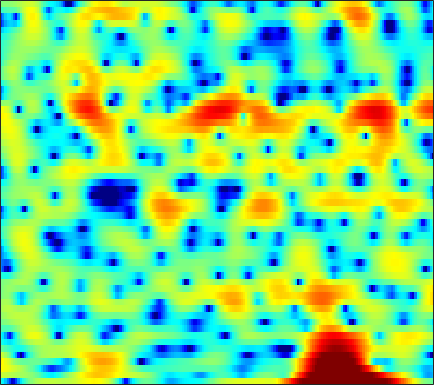

Values plotted in this chart, from the file beside it:
-4.1782, -5.1954, -7.0992, -9.8277, -12.59, -16.766, -15.646, -12.191, -8.502, -5.8586, -3.8792, -2.6904, -1.4098, -0.39614, 0.21678, 0.87019, 1.376, 1.6723, 1.9815, 2.1906, 2.3247, 2.3851, 2.4059, 2.3806
2.85, 2.709, 2.486, 2.246, 2.068, 1.854, 1.677, 1.572, 1.455, 1.347, 1.227, 1.114, 0.914, 0.6352, 0.3645, -0.09005, -0.6629, -1.171, -1.953, -2.833, -3.749, -4.401, -5.093, -5.422
4.803, 4.601, 4.296, 3.958, 3.685, 3.304, 2.907, 2.599, 2.174, 1.726, 1.247, 0.8595, 0.2918, -0.3571, -0.9162, -1.78, -2.807, -3.706, -5.104, -6.753, -8.66, -10.18, -12.04, -13.02
5.271, 4.796, 4.088, 3.3, 2.663, 1.78, 0.9004, 0.2818, -0.4193, -0.9117, -1.16, -1.204, -1.13, -0.9962, -0.8976, -0.8171, -0.8165, -0.875, -1.04, -1.292, -1.618, -1.897, -2.299, -2.736
3.008, 2.369, 1.348, 0.08603, -1.07, -2.995, -5.583, -8.27, -14.02, -27.12, -14.72, -10.04, -6.343, -3.946, -2.628, -1.301, -0.3178, 0.2474, 0.8155, 1.214, 1.488, 1.628, 1.754, 1.818
-0.8071, -1.173, -1.717, -2.301, -2.747, -3.317, -3.826, -4.121, -4.319, -4.218, -3.807, -3.33, -2.546, -1.708, -1.1, -0.3681, 0.2571, 0.6475, 1.056, 1.346, 1.538, 1.63, 1.709, 1.751
-3.823, -4.437, -5.285, -5.901, -6.015, -5.599, -4.706, -3.878, -2.742, -1.662, -0.6822, -0.02411, 0.7504, 1.397, 1.795, 2.203, 2.464, 2.56, 2.55, 2.388, 2.077, 1.751, 1.218, 0.6162
-4.405, -5.767, -8.487, -12.48, -14.45, -10.85, -6.551, -4.142, -1.71, 0.09242, 1.462, 2.267, 3.098, 3.678, 3.965, 4.167, 4.154, 4.002, 3.605, 2.974, 2.066, 1.161, -0.415, -2.562
-1.962, -2.02, -2.092, -2.054, -1.885, -1.444, -0.7917, -0.222, 0.5719, 1.315, 1.948, 2.336, 2.719, 2.942, 3.001, 2.932, 2.69, 2.393, 1.846, 1.125, 0.2353, -0.5336, -1.689, -2.962
-0.5015, -0.2168, 0.1247, 0.4438, 0.6766, 0.9889, 1.298, 1.522, 1.801, 2.046, 2.231, 2.317, 2.344, 2.259, 2.114, 1.8, 1.346, 0.9152, 0.2137, -0.6248, -1.553, -2.271, -3.22, -4.084
0.5463, 0.9341, 1.357, 1.691, 1.882, 2.081, 2.226, 2.309, 2.379, 2.414, 2.422, 2.396, 2.304, 2.126, 1.913, 1.496, 0.9027, 0.3238, -0.6656, -1.949, -3.552, -4.978, -7.124, -9.232
1.362, 1.74, 2.073, 2.216, 2.205, 2.059, 1.805, 1.594, 1.336, 1.186, 1.183, 1.279, 1.474, 1.655, 1.727, 1.674, 1.396, 1.008, 0.2412, -0.8808, -2.47, -4.026, -6.654, -9.843
1.081, 1.449, 1.644, 1.471, 1.086, 0.1791, -1.262, -2.725, -5.074, -6.94, -6.376, -4.721, -2.459, -0.7275, 0.2136, 1.078, 1.546, 1.677, 1.622, 1.363, 0.9472, 0.5772, 0.08092, -0.3068
-0.3544, 0.1776, 0.5233, 0.4583, 0.1407, -0.6855, -2.042, -3.436, -5.623, -7.332, -6.864, -5.391, -3.32, -1.715, -0.8419, -0.05142, 0.417, 0.6159, 0.73, 0.7682, 0.8354, 0.9103, 1.043, 1.227
-0.3537, 0.1461, 0.5928, 0.8176, 0.8501, 0.7439, 0.5223, 0.2964, 0.003416, -0.1809, -0.2368, -0.1991, -0.1401, -0.1609, -0.2908, -0.6835, -1.328, -1.925, -2.758, -3.33, -3.231, -2.705, -1.655, -0.5312
-0.2687, -0.082, 0.1603, 0.4125, 0.5966, 0.8539, 1.113, 1.302, 1.504, 1.638, 1.676, 1.619, 1.39, 0.9257, 0.3723, -0.7385, -2.47, -4.369, -8.298, -16.59, -17.31, -9.989, -5.094, -2.228
-3.498, -3.853, -4.093, -3.927, -3.48, -2.589, -1.572, -0.8089, 0.1077, 0.8318, 1.355, 1.593, 1.715, 1.597, 1.347, 0.8165, 0.06431, -0.5979, -1.433, -1.99, -2.033, -1.703, -0.9393, -0.0733
-9.579, -11.92, -16.64, -18.97, -14.43, -9.294, -5.838, -3.924, -1.964, -0.4996, 0.5784, 1.169, 1.707, 2.001, 2.08, 2.043, 1.891, 1.721, 1.465, 1.256, 1.1, 1.042, 1.035, 1.072
-9.972, -10.58, -11.09, -10.64, -9.398, -7.117, -4.801, -3.232, -1.461, -0.04612, 1.04, 1.664, 2.264, 2.628, 2.769, 2.791, 2.672, 2.507, 2.197, 1.819, 1.418, 1.111, 0.7027, 0.3221
-9.755, -8.494, -6.929, -5.443, -4.314, -2.803, -1.383, -0.3904, 0.7968, 1.786, 2.552, 2.98, 3.352, 3.509, 3.494, 3.297, 2.903, 2.505, 1.849, 1.056, 0.1636, -0.5597, -1.554, -2.518
-9.529, -7.349, -4.999, -3.036, -1.764, -0.3106, 0.9589, 1.768, 2.669, 3.366, 3.847, 4.065, 4.155, 4.011, 3.742, 3.185, 2.377, 1.611, 0.4017, -1.04, -2.697, -4.08, -6.078, -8.338
-6.011, -4.543, -2.75, -1.14, -0.06271, 1.17, 2.207, 2.862, 3.549, 4.028, 4.294, 4.346, 4.208, 3.808, 3.321, 2.415, 1.194, 0.0212, -1.88, -4.166, -6.826, -8.928, -11.71, -14.21
-3.564, -2.521, -1.196, 0.01331, 0.8178, 1.802, 2.615, 3.119, 3.642, 3.983, 4.138, 4.113, 3.886, 3.422, 2.895, 1.903, 0.5633, -0.7423, -2.977, -5.941, -10.06, -14.66, -27.29, -23.16
-2.904, -2.114, -1.084, -0.1188, 0.5432, 1.327, 1.996, 2.401, 2.826, 3.115, 3.264, 3.285, 3.179, 2.909, 2.589, 1.967, 1.099, 0.3012, -1.032, -2.614, -4.341, -5.552, -6.832, -7.31
-4.551, -3.805, -2.738, -1.754, -1.058, -0.3263, 0.233, 0.5438, 0.8181, 1.003, 1.144, 1.264, 1.444, 1.601, 1.682, 1.733, 1.615, 1.455, 1.099, 0.6421, 0.1404, -0.2263, -0.6417, -0.9163
-9.802, -8.075, -5.892, -4.151, -3.183, -2.328, -1.978, -2.009, -2.385, -2.985, -3.425, -3.361, -2.605, -1.383, -0.4506, 0.6289, 1.439, 1.827, 2.171, 2.286, 2.257, 2.165, 2.022, 1.855
-13.36, -9.765, -6.467, -4.283, -3.262, -2.535, -2.515, -3.045, -4.623, -7.823, -15.29, -31.64, -10.26, -4.665, -2.137, 0.07858, 1.52, 2.227, 2.779, 2.995, 2.942, 2.783, 2.461, 2.119
-4.462, -3.657, -2.543, -1.559, -0.9832, -0.5251, -0.4324, -0.6043, -1.127, -1.829, -2.332, -2.299, -1.559, -0.3062, 0.6442, 1.743, 2.482, 2.833, 2.949, 2.703, 2.071, 1.337, 0.0174, -1.538
-2.051, -1.603, -0.9884, -0.4094, -0.02488, 0.4191, 0.7043, 0.8524, 0.9643, 1.038, 1.147, 1.26, 1.484, 1.778, 1.988, 2.218, 2.315, 2.257, 1.966, 1.348, 0.3143, -0.8174, -2.995, -6.507
-2.664, -2.272, -1.68, -1.081, -0.6539, -0.1125, 0.3432, 0.6209, 0.91, 1.106, 1.218, 1.272, 1.319, 1.323, 1.313, 1.253, 1.179, 1.045, 0.8177, 0.4486, -0.08381, -0.5774, -1.339, -2.098
-5.07, -4.565, -3.658, -2.63, -1.848, -0.9701, -0.2252, 0.1886, 0.5571, 0.7186, 0.6866, 0.5672, 0.3015, -0.02137, -0.2403, -0.4505, -0.5427, -0.4999, -0.3889, -0.2223, -0.06212, 0.02875, 0.1189, 0.2552
-12.28, -10.46, -7.25, -4.456, -2.827, -1.127, 0.02841, 0.6022, 0.9869, 0.9724, 0.5762, 0.008494, -1.085, -2.449, -3.518, -4.489, -4.5, -3.836, -2.655, -1.502, -0.5403, 0.0398, 0.6772, 1.192
-12.5, -10.08, -6.283, -3.119, -1.373, 0.4459, 1.613, 2.159, 2.451, 2.238, 1.492, 0.5159, -1.462, -4.562, -8.398, -19.03, -14.77, -8.831, -4.838, -2.59, -1.263, -0.5998, 0.03854, 0.4641
-4.054, -2.931, -1.354, 0.1584, 1.195, 2.287, 3.058, 3.413, 3.576, 3.368, 2.782, 2.124, 0.9363, -0.4798, -1.571, -2.652, -3.093, -2.936, -2.595, -2.323, -2.42, -2.755, -3.514, -4.418
-1.786, -0.7307, 0.5049, 1.537, 2.186, 2.877, 3.354, 3.55, 3.602, 3.432, 3.054, 2.649, 1.981, 1.222, 0.6475, -0.1059, -0.787, -1.298, -1.982, -2.869, -4.045, -5.309, -7.851, -12.07
-0.1107, 0.6223, 1.485, 2.199, 2.616, 3.031, 3.268, 3.326, 3.243, 2.991, 2.589, 2.182, 1.577, 0.8912, 0.3636, -0.392, -1.113, -1.684, -2.442, -3.283, -4.224, -5.013, -6.103, -7.17
1.331, 1.859, 2.471, 2.945, 3.211, 3.403, 3.417, 3.321, 3.045, 2.592, 1.977, 1.436, 0.6017, -0.3007, -0.9883, -1.85, -2.621, -3.092, -3.618, -3.987, -4.335, -4.543, -4.807, -4.995
2.401, 2.934, 3.472, 3.827, 3.967, 4, 3.839, 3.589, 3.081, 2.364, 1.424, 0.5808, -0.7901, -2.36, -3.68, -5.284, -6.516, -6.874, -6.718, -6.163, -5.539, -5.163, -4.825, -4.582
3.18, 3.734, 4.222, 4.463, 4.481, 4.343, 4.024, 3.654, 2.989, 2.123, 0.9937, -0.1067, -1.919, -4.384, -6.939, -12.06, -23.32, -20.88, -12.48, -8.992, -6.997, -6.127, -5.423, -5.125
4.046, 4.384, 4.604, 4.549, 4.335, 3.892, 3.301, 2.817, 2.139, 1.444, 0.6675, -0.03969, -1.145, -2.635, -3.934, -5.734, -7.166, -7.432, -6.956, -6.214, -5.718, -5.587, -5.737, -6.413
5.008, 5.006, 4.746, 4.143, 3.495, 2.317, 0.8766, -0.1305, -1.04, -1.162, -0.72, -0.2963, -0.001257, -0.0257, -0.1503, -0.6006, -1.131, -1.474, -2.019, -2.562, -3.316, -3.99, -5.153, -6.633
4.397, 4.255, 3.79, 2.932, 1.97, -0.1352, -3.517, -7.989, -26.46, -9.519, -3.749, -1.431, 0.3636, 1.385, 1.711, 1.73, 1.408, 0.87, -0.1142, -1.466, -3.063, -4.395, -5.942, -6.787
0.2522, 0.4912, 0.7631, 0.7867, 0.5221, -0.1084, -1.115, -1.867, -2.346, -1.856, -0.6956, 0.1607, 1.189, 1.821, 2.002, 1.991, 1.573, 0.9357, -0.261, -2.162, -4.932, -8.161, -16.46, -21.16
-8.329, -6.057, -3.656, -2.053, -1.282, -0.5651, -0.1832, -0.0008296, 0.2085, 0.4475, 0.7267, 0.9415, 1.198, 1.301, 1.328, 1.177, 0.7959, 0.414, -0.358, -1.329, -2.534, -3.42, -4.289, -4.251
-10.11, -7.523, -4.844, -2.919, -1.827, -0.8613, -0.2243, 0.06007, 0.2475, 0.2928, 0.2338, 0.1829, 0.04453, -0.04065, -0.07819, -0.1638, -0.2476, -0.3131, -0.4814, -0.6435, -0.7872, -0.8183, -0.6951, -0.3641
-4.124, -3.23, -2.035, -0.9527, -0.3329, 0.247, 0.5165, 0.5039, 0.2198, -0.3471, -1.116, -1.759, -2.483, -2.82, -2.829, -2.493, -2.013, -1.73, -1.368, -1.119, -0.8336, -0.5818, -0.1145, 0.5016
-1.221, -0.4583, 0.4611, 1.189, 1.568, 1.829, 1.719, 1.373, 0.489, -0.9961, -3.26, -5.688, -9.905, -12.39, -10.1, -6.76, -4.736, -3.872, -3.352, -3.321, -3.425, -3.304, -2.587, -1.231
-1.402, -0.3233, 0.8449, 1.682, 2.116, 2.379, 2.282, 1.948, 1.109, -0.2426, -2.2, -4.064, -6.77, -8.068, -7.403, -5.827, -4.748, -4.49, -5.093, -6.944, -11.06, -17.43, -14.21, -6.552
-3.285, -1.925, -0.5226, 0.4736, 1.023, 1.459, 1.615, 1.548, 1.234, 0.6918, -0.0137, -0.5888, -1.285, -1.808, -2.075, -2.299, -2.554, -2.878, -3.591, -4.606, -5.718, -6.166, -5.572, -3.793
-3.601, -2.643, -1.558, -0.6758, -0.1657, 0.3606, 0.7023, 0.8485, 0.9064, 0.8354, 0.6649, 0.4952, 0.2375, -0.03236, -0.2391, -0.5086, -0.809, -1.06, -1.398, -1.711, -1.915, -1.933, -1.732, -1.272
-3.19, -2.628, -1.897, -1.217, -0.7635, -0.2281, 0.2074, 0.4711, 0.7405, 0.9217, 1.022, 1.052, 1.029, 0.9537, 0.8691, 0.701, 0.4896, 0.309, 0.05268, -0.2085, -0.4386, -0.5818, -0.7086, -0.7611
-3.224, -2.794, -2.183, -1.571, -1.107, -0.5364, -0.005732, 0.3586, 0.7975, 1.174, 1.483, 1.664, 1.836, 1.918, 1.921, 1.839, 1.672, 1.493, 1.174, 0.7812, 0.3183, -0.07122, -0.6385, -1.242
-4.247, -3.746, -3.053, -2.347, -1.829, -1.148, -0.4772, 0.01834, 0.6654, 1.284, 1.85, 2.219, 2.619, 2.885, 2.983, 2.993, 2.844, 2.629, 2.206, 1.632, 0.8912, 0.2228, -0.851, -2.178
-7.017, -6.254, -5.221, -4.282, -3.687, -2.945, -2.21, -1.589, -0.6291, 0.4377, 1.497, 2.217, 3.006, 3.561, 3.811, 3.914, 3.759, 3.482, 2.93, 2.182, 1.26, 0.4608, -0.7732, -2.27
-13.18, -10.83, -8.314, -6.87, -6.399, -6.539, -7.01, -6.8, -4.955, -2.247, 0.2071, 1.681, 3.14, 4.073, 4.463, 4.583, 4.304, 3.855, 2.981, 1.871, 0.6656, -0.2102, -1.229, -2.03
-11.85, -9.243, -6.817, -5.682, -5.73, -7.239, -11.06, -14.34, -8.637, -3.034, 0.516, 2.357, 4.017, 4.976, 5.288, 5.223, 4.608, 3.781, 2.127, -0.191, -3.102, -5.268, -6.472, -5.4
-2.943, -2.616, -2.108, -1.746, -1.643, -1.608, -1.513, -1.183, -0.2663, 1.04, 2.384, 3.251, 4.118, 4.587, 4.655, 4.351, 3.537, 2.552, 0.6374, -2.168, -6.206, -10.07, -12.06, -8.604
-0.02697, 0.04527, 0.1663, 0.2788, 0.3794, 0.5453, 0.7707, 1.001, 1.393, 1.858, 2.334, 2.643, 2.955, 3.079, 3.03, 2.72, 2.122, 1.464, 0.3511, -0.9793, -2.397, -3.355, -4.27, -4.793
